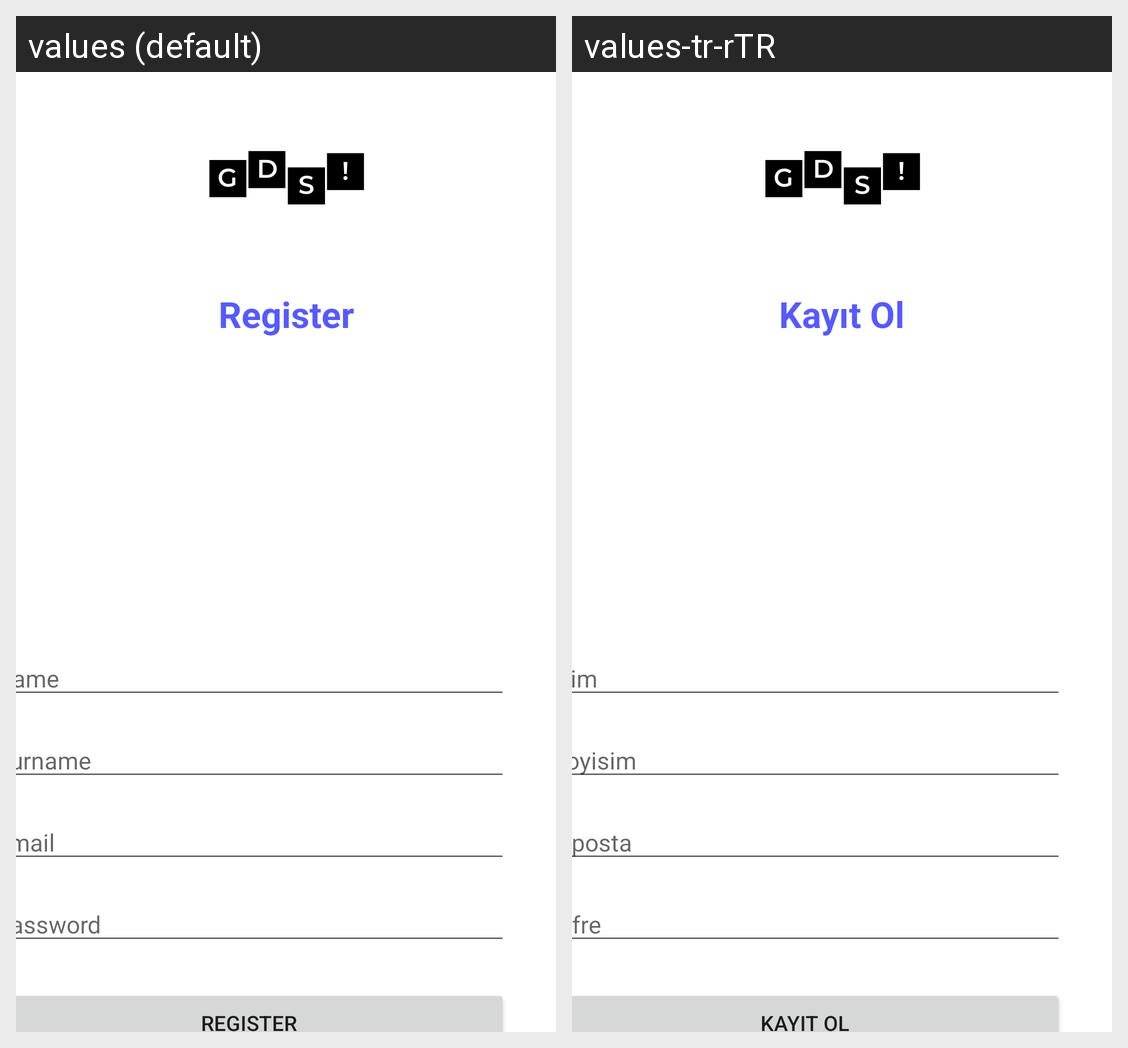

For this localized Android screen grid, give each drawn string resource with its value in every locale shown.
Android screen res/layout/activity_register.xml rendered under 2 locales, left to right: values (default), values-tr-rTR. Device: Nexus 5 (rendered at 1080×1920; each locale shown at half size, 540×960, under a caption strip naming it); theme Theme.Android_project.
Strings drawn on this screen, with the default value and each locale's value (text and hints the layout hard-codes, and strings that could not be matched under every locale, appear in the picture but are not listed):

registerHint1
  values: Name
  values-tr-rTR: İsim

registerHint2
  values: Surname
  values-tr-rTR: Soyisim

registerHint3
  values: Email
  values-tr-rTR: E-posta

registerHint4
  values: Password
  values-tr-rTR: Şifre

registerButton
  values: REGISTER
  values-tr-rTR: Kayıt Ol

registerTitle
  values: Register
  values-tr-rTR: Kayıt Ol
